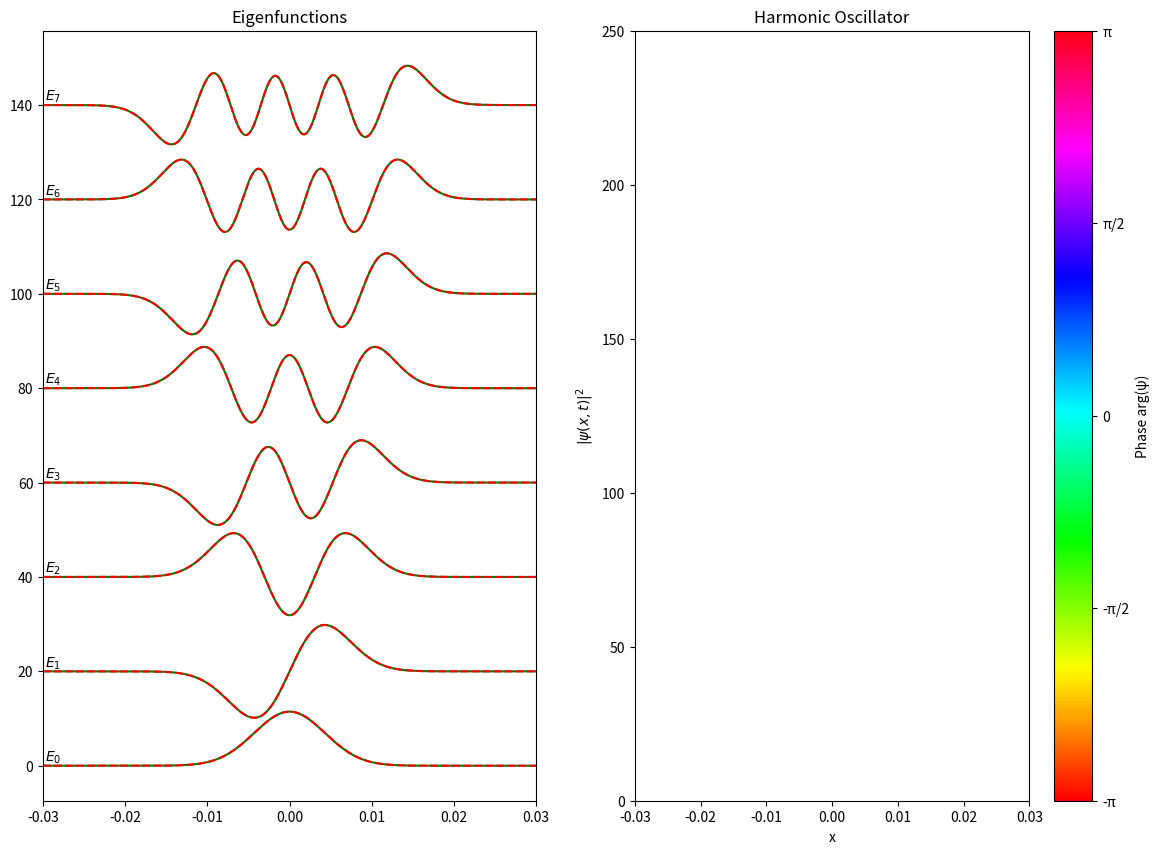

Here is the Python script that generated this plot:
import numpy as np
import matplotlib.pyplot as plt
from  matplotlib import animation
from math import factorial
from scipy.special import hermite
import matplotlib.colors as colors

n = 7 
m = 9.11e-31
w = 2 * np.pi
hbar = 1.054571817e-34

x_data = []
y_data = []
phase = []
y = 0

scale = 0.3 * 1e-1
yscale = 250

fig = plt.figure(figsize=(14,10))
ax1 = plt.subplot(1,2,2)
ax1.set_xlim(-scale, scale)
ax1.set_ylim(0,yscale)
ax1.title.set_text("Harmonic Oscillator")
plt.xlabel("x")
plt.ylabel(r"$|\psi(x, t)|^2$")


ax2 = plt.subplot(1,2,1)
ax2.set_xlim(-scale, scale)
ax2.title.set_text("Eigenfunctions")


norm = colors.Normalize(vmin=-np.pi, vmax=np.pi)

scat = ax1.scatter(
    x_data,
    np.zeros_like(x_data),
    c=np.zeros_like(x_data),
    cmap='hsv',
    norm=norm,
    s=2
)

cbar = plt.colorbar(scat, ax=ax1)
cbar.set_ticks([-np.pi, -np.pi/2, 0, np.pi/2, np.pi])
cbar.set_ticklabels(['-π', '-π/2', '0', 'π/2', 'π'])
cbar.set_label("Phase arg(ψ)")


def xi(x):
    return np.sqrt(m * w / hbar) * x


def oscillator(x,i):
    Hn = hermite(i)          
    prefactor = (m*w/(np.pi*hbar))**0.25
    norm = 1 / np.sqrt(2**i * factorial(i))
    return prefactor * norm * Hn(xi(x)) * np.exp(-0.5 * xi(x)**2)

def time_evolution(t,i):
    energy_n = hbar * w * (i + 0.5)
    phase_factor = np.exp(-1j * energy_n * t / hbar)
    return phase_factor

def eigenstates():
    for i in range(n+1):
        ax2.plot(x_data, y_data[i] + i*20, color ='green')
        ax2.text(-scale+scale*0.01, i*20+1, r"$E_{" + str(i) + "}$")

    for i in range(n+1):
        ax2.plot(x_data, y_data[i] + i*20, color='red', linestyle="--")

# Animation
def animate(frame):
    t = frame * 0.01

    phase_factors = [time_evolution(t, i) for i in range(n+1)]

    psi = np.zeros_like(x_data, dtype=complex)
    for i in range(n+1):
        psi += (1/np.sqrt(n+1)) * y_data[i] * phase_factors[i]

    phase = np.angle(psi)
    density = np.abs(psi)**2

    scat.set_offsets(np.c_[x_data, density])
    scat.set_array(phase)

#eigenfunctions
    for i in range(n+1):
        ax2.lines[i].set_ydata(np.real((y_data[i] * phase_factors[i]) + i*20))

    for j in range(n+1):
        ax2.lines[j + n + 1].set_ydata(np.imag((y_data[j] * phase_factors[j]))+ j*20)

    return scat

x_data = np.linspace(-scale, scale, 10_000)  
for i in range(n+1):
    y_data.append(oscillator(x_data,i))

eigenstates()

ani = animation.FuncAnimation(fig, animate, frames=1000, interval=100)
# Uncomment the following lines to save the animation as an MP4 file
#try:
#    Writer = animation.FFMpegWriter
#    writer = Writer(fps=30, metadata=dict(artist='User'), bitrate=1800)
#    ani.save('harmonic_oscillator.mp4', writer=writer, dpi=200)
#    print("Animation saved to harmonic_oscillator.mp4")
#except Exception as e:
#    print("Fehler beim Speichern als MP4. Stelle sicher, dass ffmpeg installiert ist und im PATH liegt.")
#    print(e)#

plt.show()
